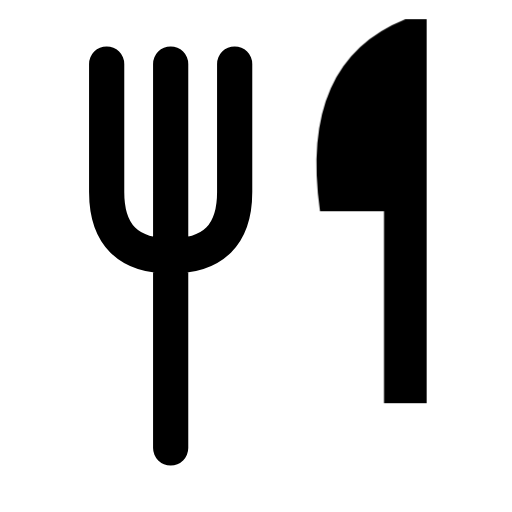
t = 0.00 s
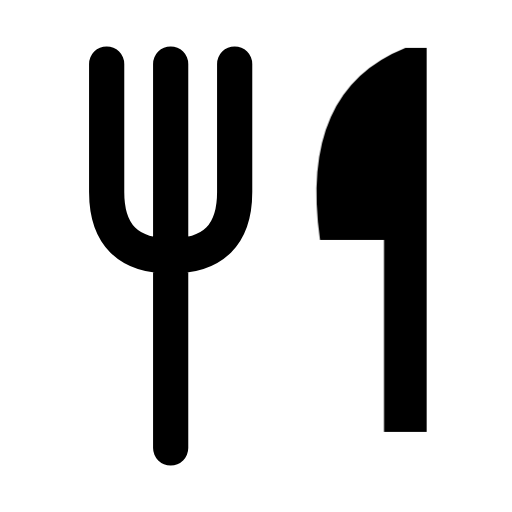
t = 0.16 s
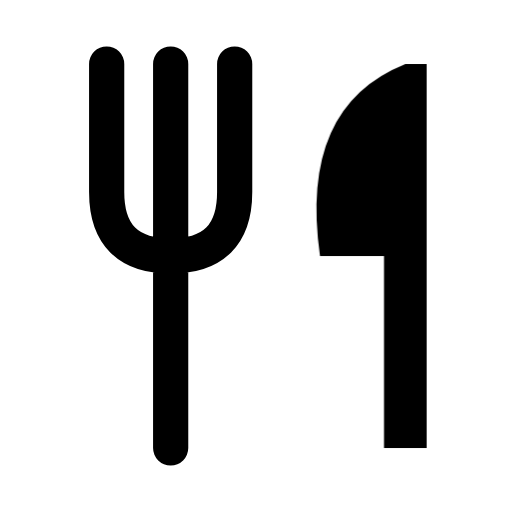
t = 0.34 s
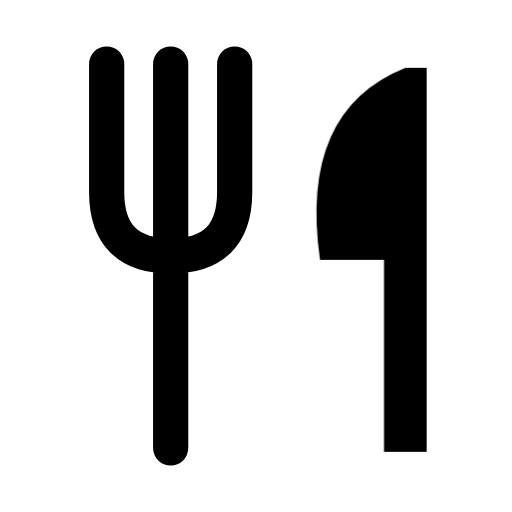
t = 0.46 s
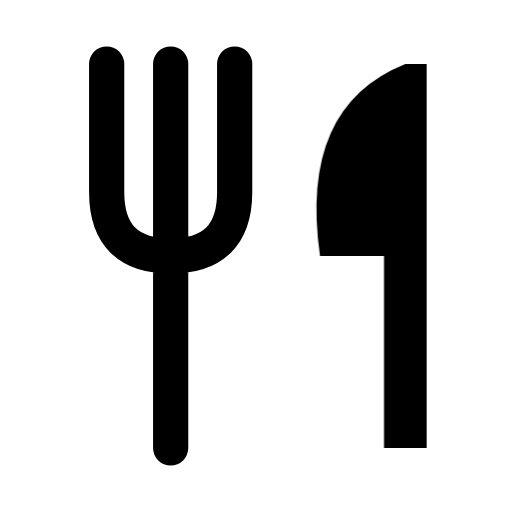
t = 0.66 s
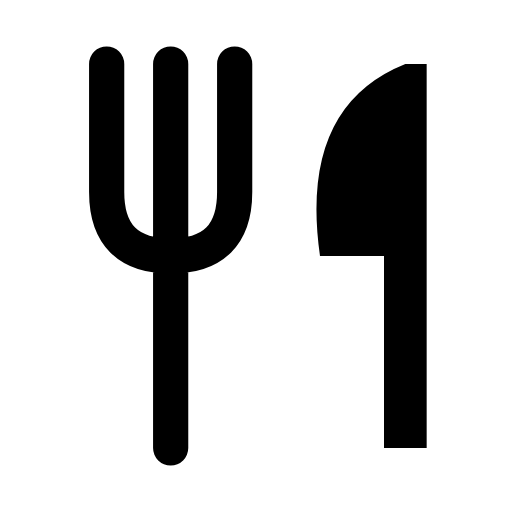
t = 0.80 s

The animated SVG that drew these frames (rendered in a browser with its animation timeline set to each time). Animation: 1 CSS @keyframes rule; one cycle of 0.80 s.

<svg xmlns="http://www.w3.org/2000/svg" width="24" height="24" viewBox="0 0 24 24" fill="none" role="img" aria-label="Utensils" class="ecui-utensils-mono-motion">
<title>Utensils</title>
<desc>The cutlery is set down in parallel.</desc>
<style>@media(prefers-reduced-motion:no-preference){.ecui-utensils-mono-motion .p1{transform-box:view-box;transform-origin:12px 12px;animation:ecui-utensils-mono-motion-p1 800ms cubic-bezier(.3,0,.2,1) 1 backwards}@keyframes ecui-utensils-mono-motion-p1{0%{transform:translateY(-2.1px)}26%{transform:translateY(-0.7px)}58%{transform:translateY(0.18px)}82%{transform:translateY(0px)}100%{transform:translateY(0px)}}}</style>
<path class="p0" d="M5 3V9Q5 12 8 12Q11 12 11 9V3M8 3V21" fill="none" stroke="currentColor" stroke-width="1.65" stroke-linecap="round" stroke-linejoin="round"/>
<path class="p1" d="M19 3Q14 5 15 12H18V21H20V3Z" fill="currentColor"/>
</svg>
